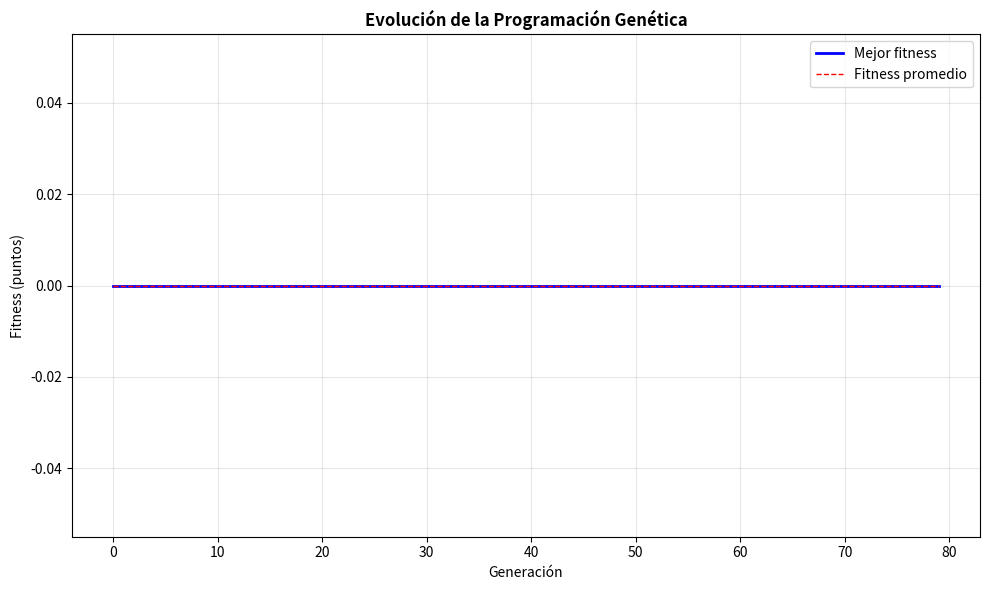

Reproduce this figure in Python. (Note: this script raises an exception after producing the figure.)
# -*- coding: utf-8 -*-
"""
Robot Entregador de Galletas usando Programación Genética
=========================================================

Utiliza Programación Genética para evolucionar el comportamiento de un robot
que debe entregar galletas a ingenieros distribuidos en una sala cuadrada,
maximizando los puntos obtenidos por entregas exitosas.

Escenario:
- Sala cuadrada 10x10
- Robot inicia en posición (0,0)
- Ingenieros distribuidos aleatoriamente
- Objetivo: Maximizar entregas de galletas

Autor: Estudiante IA
Fecha: Julio 2025
"""

import random
import numpy as np
import matplotlib.pyplot as plt
from typing import List, Tuple, Dict

class NodoComportamiento:
    """Representa un nodo en el árbol de comportamiento del robot"""
    
    def __init__(self, valor, es_terminal=False, hijos=None):
        self.valor = valor
        self.es_terminal = es_terminal
        self.hijos = hijos if hijos else []
    
    def ejecutar(self, estado_robot):
        """Ejecuta el comportamiento representado por este nodo"""
        if self.es_terminal:
            return self.valor  # Acción primitiva
        
        # Es una función de control
        if self.valor == 'SI':
            # Si condición es verdadera, ejecutar primer hijo, sino segundo
            condicion = self.hijos[0].ejecutar(estado_robot)
            if condicion:
                return self.hijos[1].ejecutar(estado_robot)
            else:
                return self.hijos[2].ejecutar(estado_robot)
        
        elif self.valor == 'SECUENCIA':
            # Ejecutar hijos en secuencia
            for hijo in self.hijos:
                resultado = hijo.ejecutar(estado_robot)
                if resultado is not None:
                    return resultado
            return None
        
        elif self.valor == 'REPETIR':
            # Repetir primer hijo N veces (N del segundo hijo)
            accion = self.hijos[0]
            veces = min(3, abs(hash(str(self.hijos[1])) % 4) + 1)  # 1-3 repeticiones
            for _ in range(veces):
                resultado = accion.ejecutar(estado_robot)
                if resultado:
                    return resultado
            return None
        
        return None
    
    def copiar(self):
        """Crea una copia profunda del nodo"""
        nuevos_hijos = [hijo.copiar() for hijo in self.hijos]
        return NodoComportamiento(self.valor, self.es_terminal, nuevos_hijos)
    
    def tamaño(self):
        """Calcula el tamaño del árbol"""
        if self.es_terminal:
            return 1
        return 1 + sum(hijo.tamaño() for hijo in self.hijos)

class RobotGalletas:
    """
    Sistema de Programación Genética para robot entregador de galletas
    """
    
    def __init__(self):
        """Inicializa el sistema"""
        
        # Tamaño de la sala
        self.tamaño_sala = 10
        
        # Conjunto de terminales (acciones y sensores)
        self.terminales = [
            'MOVER_NORTE', 'MOVER_SUR', 'MOVER_ESTE', 'MOVER_OESTE',
            'ENTREGAR_GALLETA', 'BUSCAR_INGENIERO', 'PARAR',
            'HAY_INGENIERO_CERCA', 'HAY_PARED_NORTE', 'HAY_PARED_SUR', 
            'HAY_PARED_ESTE', 'HAY_PARED_OESTE', 'TENGO_GALLETAS'
        ]
        
        # Conjunto de funciones de control
        self.funciones = {
            'SI': 3,        # Condicional: condición, then, else
            'SECUENCIA': 2, # Ejecutar en secuencia
            'REPETIR': 2    # Repetir N veces
        }
        
        # Parámetros de simulación
        self.num_ingenieros = 8
        self.galletas_iniciales = 10
        self.pasos_maximos = 50
        
        # Parámetros PG
        self.tamaño_poblacion = 40
        self.num_generaciones = 80
        self.tasa_mutacion = 0.2
        self.tasa_cruce = 0.7
        self.profundidad_maxima = 5
        self.elite_size = 5
        
        print("🤖 ROBOT ENTREGADOR DE GALLETAS - PROGRAMACIÓN GENÉTICA")
        print("=" * 60)
        self.mostrar_configuracion()
    
    def mostrar_configuracion(self):
        """Muestra la configuración del problema"""
        print(f"\n📋 CONFIGURACIÓN:")
        print(f"• Sala: {self.tamaño_sala}x{self.tamaño_sala} casillas")
        print(f"• Ingenieros: {self.num_ingenieros}")
        print(f"• Galletas iniciales: {self.galletas_iniciales}")
        print(f"• Pasos máximos: {self.pasos_maximos}")
        
        print(f"\n🎯 TERMINALES (Acciones y Sensores):")
        acciones = [t for t in self.terminales if t.startswith('MOVER_') or t in ['ENTREGAR_GALLETA', 'BUSCAR_INGENIERO', 'PARAR']]
        sensores = [t for t in self.terminales if t.startswith('HAY_') or t == 'TENGO_GALLETAS']
        print(f"  Acciones: {acciones}")
        print(f"  Sensores: {sensores}")
        
        print(f"\n🔧 FUNCIONES DE CONTROL:")
        print(f"  {list(self.funciones.keys())}")
    
    def crear_escenario(self):
        """Crea un escenario aleatorio con ingenieros distribuidos"""
        ingenieros = []
        posiciones_ocupadas = {(0, 0)}  # Robot inicia en (0,0)
        
        for _ in range(self.num_ingenieros):
            while True:
                x = random.randint(1, self.tamaño_sala - 1)
                y = random.randint(1, self.tamaño_sala - 1)
                if (x, y) not in posiciones_ocupadas:
                    ingenieros.append((x, y))
                    posiciones_ocupadas.add((x, y))
                    break
        
        return ingenieros
    
    def crear_terminal_aleatorio(self):
        """Crea un nodo terminal aleatorio"""
        valor = random.choice(self.terminales)
        return NodoComportamiento(valor, es_terminal=True)
    
    def crear_funcion_aleatoria(self, profundidad_actual, profundidad_max):
        """Crea un nodo función aleatorio"""
        if profundidad_actual >= profundidad_max:
            return self.crear_terminal_aleatorio()
        
        funcion = random.choice(list(self.funciones.keys()))
        num_args = self.funciones[funcion]
        
        hijos = []
        for _ in range(num_args):
            if random.random() < 0.6 and profundidad_actual < profundidad_max - 1:
                hijo = self.crear_funcion_aleatoria(profundidad_actual + 1, profundidad_max)
            else:
                hijo = self.crear_terminal_aleatorio()
            hijos.append(hijo)
        
        return NodoComportamiento(funcion, es_terminal=False, hijos=hijos)
    
    def crear_individuo(self):
        """Crea un individuo (árbol de comportamiento)"""
        return self.crear_funcion_aleatoria(0, self.profundidad_maxima)
    
    def simular_robot(self, arbol_comportamiento, ingenieros, visualizar=False):
        """Simula el comportamiento del robot con el árbol dado"""
        # Estado inicial del robot
        estado = {
            'x': 0, 'y': 0,
            'galletas': self.galletas_iniciales,
            'puntos': 0,
            'ingenieros_restantes': set(ingenieros),
            'pasos': 0
        }
        
        trayectoria = [(0, 0)]
        entregas = []
        
        for paso in range(self.pasos_maximos):
            estado['pasos'] = paso
            
            # Ejecutar comportamiento
            accion = self.ejecutar_comportamiento(arbol_comportamiento, estado)
            
            if accion == 'PARAR':
                break
            
            # Procesar acción
            if accion == 'MOVER_NORTE' and estado['y'] < self.tamaño_sala - 1:
                estado['y'] += 1
            elif accion == 'MOVER_SUR' and estado['y'] > 0:
                estado['y'] -= 1
            elif accion == 'MOVER_ESTE' and estado['x'] < self.tamaño_sala - 1:
                estado['x'] += 1
            elif accion == 'MOVER_OESTE' and estado['x'] > 0:
                estado['x'] -= 1
            elif accion == 'ENTREGAR_GALLETA':
                pos_actual = (estado['x'], estado['y'])
                if pos_actual in estado['ingenieros_restantes'] and estado['galletas'] > 0:
                    estado['galletas'] -= 1
                    estado['puntos'] += 10  # 10 puntos por entrega
                    estado['ingenieros_restantes'].remove(pos_actual)
                    entregas.append(pos_actual)
            elif accion == 'BUSCAR_INGENIERO':
                # Moverse hacia el ingeniero más cercano
                if estado['ingenieros_restantes']:
                    ingeniero_cercano = min(estado['ingenieros_restantes'],
                                          key=lambda ing: abs(ing[0] - estado['x']) + abs(ing[1] - estado['y']))
                    
                    if ingeniero_cercano[0] > estado['x'] and estado['x'] < self.tamaño_sala - 1:
                        estado['x'] += 1
                    elif ingeniero_cercano[0] < estado['x'] and estado['x'] > 0:
                        estado['x'] -= 1
                    elif ingeniero_cercano[1] > estado['y'] and estado['y'] < self.tamaño_sala - 1:
                        estado['y'] += 1
                    elif ingeniero_cercano[1] < estado['y'] and estado['y'] > 0:
                        estado['y'] -= 1
            
            trayectoria.append((estado['x'], estado['y']))
            
            # Terminar si se entregaron todas las galletas o no quedan ingenieros
            if estado['galletas'] == 0 or len(estado['ingenieros_restantes']) == 0:
                break
        
        # Bonificación por eficiencia
        entregas_realizadas = len(entregas)
        pasos_usados = len(trayectoria) - 1
        
        # Penalizar por pasos excesivos
        if pasos_usados > 0:
            eficiencia = entregas_realizadas / pasos_usados
            estado['puntos'] += int(eficiencia * 5)  # Bonus por eficiencia
        
        return estado['puntos'], entregas_realizadas, trayectoria, entregas
    
    def ejecutar_comportamiento(self, nodo, estado):
        """Ejecuta un nodo de comportamiento y retorna una acción"""
        if nodo.es_terminal:
            # Evaluar sensores
            if nodo.valor == 'HAY_INGENIERO_CERCA':
                pos_actual = (estado['x'], estado['y'])
                return any(abs(ing[0] - pos_actual[0]) + abs(ing[1] - pos_actual[1]) <= 1 
                          for ing in estado['ingenieros_restantes'])
            elif nodo.valor == 'HAY_PARED_NORTE':
                return estado['y'] >= self.tamaño_sala - 1
            elif nodo.valor == 'HAY_PARED_SUR':
                return estado['y'] <= 0
            elif nodo.valor == 'HAY_PARED_ESTE':
                return estado['x'] >= self.tamaño_sala - 1
            elif nodo.valor == 'HAY_PARED_OESTE':
                return estado['x'] <= 0
            elif nodo.valor == 'TENGO_GALLETAS':
                return estado['galletas'] > 0
            else:
                return nodo.valor  # Acción de movimiento
        
        # Función de control
        if nodo.valor == 'SI':
            condicion = self.ejecutar_comportamiento(nodo.hijos[0], estado)
            if condicion:
                return self.ejecutar_comportamiento(nodo.hijos[1], estado)
            else:
                return self.ejecutar_comportamiento(nodo.hijos[2], estado)
        
        elif nodo.valor == 'SECUENCIA':
            # Ejecutar primer hijo que retorne una acción válida
            for hijo in nodo.hijos:
                resultado = self.ejecutar_comportamiento(hijo, estado)
                if isinstance(resultado, str) and resultado.startswith(('MOVER_', 'ENTREGAR_', 'BUSCAR_', 'PARAR')):
                    return resultado
        
        elif nodo.valor == 'REPETIR':
            return self.ejecutar_comportamiento(nodo.hijos[0], estado)
        
        return 'PARAR'  # Acción por defecto
    
    def evaluar_individuo(self, individuo):
        """Evalúa un individuo en múltiples escenarios"""
        puntos_total = 0
        entregas_total = 0
        
        # Probar en 3 escenarios diferentes
        for _ in range(3):
            ingenieros = self.crear_escenario()
            puntos, entregas, _, _ = self.simular_robot(individuo, ingenieros)
            puntos_total += puntos
            entregas_total += entregas
        
        # Fitness promedio
        fitness_base = puntos_total / 3
        
        # Penalizar árboles muy grandes
        tamaño = individuo.tamaño()
        penalty = min(5, tamaño / 20)  # Penalidad máxima de 5 puntos
        
        return max(0, fitness_base - penalty)
    
    def seleccion_torneo(self, poblacion, fitness_scores, tamaño_torneo=3):
        """Selección por torneo"""
        participantes = random.sample(list(zip(poblacion, fitness_scores)), tamaño_torneo)
        ganador = max(participantes, key=lambda x: x[1])
        return ganador[0].copiar()
    
    def cruzamiento(self, padre1, padre2):
        """Cruzamiento por intercambio de subárboles"""
        if random.random() > self.tasa_cruce:
            return padre1.copiar(), padre2.copiar()
        
        hijo1 = padre1.copiar()
        hijo2 = padre2.copiar()
        
        # Intercambio simple en un punto aleatorio
        if random.random() < 0.5 and len(hijo1.hijos) > 0 and len(hijo2.hijos) > 0:
            idx1 = random.randint(0, len(hijo1.hijos) - 1)
            idx2 = random.randint(0, len(hijo2.hijos) - 1)
            hijo1.hijos[idx1], hijo2.hijos[idx2] = hijo2.hijos[idx2], hijo1.hijos[idx1]
        
        return hijo1, hijo2
    
    def mutar_arbol(self, arbol, probabilidad=0.1):
        """Muta un árbol de comportamiento"""
        if random.random() < probabilidad:
            # Reemplazar con nuevo subárbol
            return self.crear_funcion_aleatoria(0, 3)
        
        if not arbol.es_terminal:
            arbol.hijos = [self.mutar_arbol(hijo, probabilidad/2) for hijo in arbol.hijos]
        
        return arbol
    
    def mutacion(self, individuo):
        """Mutación de un individuo"""
        return self.mutar_arbol(individuo.copiar(), self.tasa_mutacion)
    
    def programacion_genetica(self):
        """Ejecuta la Programación Genética"""
        print(f"\n🧬 EJECUTANDO PROGRAMACIÓN GENÉTICA")
        print("=" * 45)
        print(f"Población: {self.tamaño_poblacion}, Generaciones: {self.num_generaciones}")
        
        # Crear población inicial
        poblacion = [self.crear_individuo() for _ in range(self.tamaño_poblacion)]
        
        mejor_fitness_historia = []
        fitness_promedio_historia = []
        mejor_individuo = None
        mejor_fitness_global = 0
        
        for generacion in range(self.num_generaciones):
            # Evaluar fitness
            fitness_scores = [self.evaluar_individuo(individuo) for individuo in poblacion]
            
            # Estadísticas
            mejor_fitness = max(fitness_scores)
            fitness_promedio = np.mean(fitness_scores)
            
            mejor_fitness_historia.append(mejor_fitness)
            fitness_promedio_historia.append(fitness_promedio)
            
            # Actualizar mejor solución
            if mejor_fitness > mejor_fitness_global:
                mejor_fitness_global = mejor_fitness
                mejor_individuo = poblacion[np.argmax(fitness_scores)].copiar()
            
            # Mostrar progreso
            if generacion % 20 == 0 or generacion == self.num_generaciones - 1:
                print(f"Gen {generacion:3d}: Mejor = {mejor_fitness:.1f} puntos, "
                      f"Promedio = {fitness_promedio:.1f}")
            
            # Crear nueva población
            nueva_poblacion = []
            
            # Elitismo
            indices_elite = np.argsort(fitness_scores)[-self.elite_size:]
            for i in indices_elite:
                nueva_poblacion.append(poblacion[i].copiar())
            
            # Generar resto de la población
            while len(nueva_poblacion) < self.tamaño_poblacion:
                padre1 = self.seleccion_torneo(poblacion, fitness_scores)
                padre2 = self.seleccion_torneo(poblacion, fitness_scores)
                
                hijo1, hijo2 = self.cruzamiento(padre1, padre2)
                
                hijo1 = self.mutacion(hijo1)
                hijo2 = self.mutacion(hijo2)
                
                nueva_poblacion.extend([hijo1, hijo2])
            
            poblacion = nueva_poblacion[:self.tamaño_poblacion]
        
        print(f"\n✅ Evolución completada!")
        print(f"Mejor fitness: {mejor_fitness_global:.1f} puntos")
        
        return mejor_individuo, mejor_fitness_historia, fitness_promedio_historia
    
    def analizar_solucion(self, individuo):
        """Analiza la mejor solución encontrada"""
        print(f"\n📊 ANÁLISIS DE LA MEJOR SOLUCIÓN")
        print("=" * 50)
        
        # Crear escenario de prueba
        ingenieros = self.crear_escenario()
        print(f"🎯 Escenario de prueba:")
        print(f"Ingenieros en: {ingenieros}")
        
        # Simular comportamiento
        puntos, entregas, trayectoria, posiciones_entrega = self.simular_robot(
            individuo, ingenieros, visualizar=True)
        
        print(f"\n📈 RESULTADOS:")
        print(f"• Puntos obtenidos: {puntos}")
        print(f"• Entregas realizadas: {entregas}/{self.num_ingenieros}")
        print(f"• Pasos utilizados: {len(trayectoria)-1}/{self.pasos_maximos}")
        print(f"• Eficiencia: {entregas/(len(trayectoria)-1)*100:.1f}% (entregas/paso)")
        
        if posiciones_entrega:
            print(f"• Entregas en: {posiciones_entrega}")
        
        return trayectoria, ingenieros, posiciones_entrega
    
    def visualizar_resultados(self, historia_fitness, trayectoria=None, ingenieros=None, entregas=None):
        """Visualiza los resultados"""
        if trayectoria:
            fig, (ax1, ax2) = plt.subplots(1, 2, figsize=(15, 6))
        else:
            fig, ax1 = plt.subplots(1, 1, figsize=(10, 6))
        
        # 1. Evolución del fitness
        mejor_fitness, fitness_promedio = historia_fitness
        generations = range(len(mejor_fitness))
        
        ax1.plot(generations, mejor_fitness, 'b-', linewidth=2, label='Mejor fitness')
        ax1.plot(generations, fitness_promedio, 'r--', linewidth=1, label='Fitness promedio')
        ax1.set_xlabel('Generación')
        ax1.set_ylabel('Fitness (puntos)')
        ax1.set_title('Evolución de la Programación Genética', fontweight='bold')
        ax1.legend()
        ax1.grid(True, alpha=0.3)
        
        # 2. Visualización del recorrido del robot
        if trayectoria and ingenieros:
            # Crear mapa de la sala
            mapa = np.zeros((self.tamaño_sala, self.tamaño_sala))
            
            # Marcar ingenieros
            for ing in ingenieros:
                mapa[ing[1], ing[0]] = 1  # Ingeniero sin atender
            
            # Marcar entregas
            if entregas:
                for ent in entregas:
                    mapa[ent[1], ent[0]] = 2  # Ingeniero atendido
            
            im = ax2.imshow(mapa, cmap='RdYlGn', origin='lower', alpha=0.7)
            
            # Dibujar trayectoria
            traj_x = [pos[0] for pos in trayectoria]
            traj_y = [pos[1] for pos in trayectoria]
            ax2.plot(traj_x, traj_y, 'b-', linewidth=2, alpha=0.8, label='Trayectoria')
            ax2.plot(traj_x[0], traj_y[0], 'go', markersize=10, label='Inicio')
            ax2.plot(traj_x[-1], traj_y[-1], 'ro', markersize=10, label='Fin')
            
            # Marcar entregas
            if entregas:
                ent_x = [pos[0] for pos in entregas]
                ent_y = [pos[1] for pos in entregas]
                ax2.scatter(ent_x, ent_y, c='gold', s=200, marker='*', 
                           edgecolors='black', label='Entregas', zorder=5)
            
            ax2.set_xlim(-0.5, self.tamaño_sala-0.5)
            ax2.set_ylim(-0.5, self.tamaño_sala-0.5)
            ax2.set_xlabel('X')
            ax2.set_ylabel('Y')
            ax2.set_title('Recorrido del Robot en la Sala', fontweight='bold')
            ax2.legend()
            ax2.grid(True, alpha=0.3)
            
            # Agregar información de colores
            ax2.text(0.02, 0.98, 'Rojo: Ingeniero sin atender\nVerde: Ingeniero atendido', 
                    transform=ax2.transAxes, verticalalignment='top',
                    bbox=dict(boxstyle="round,pad=0.3", facecolor="white", alpha=0.8))
        
        plt.tight_layout()
        plt.savefig('c:/Users/<user>/OneDrive/Documentos/Tareas IA y mini robots/4/4.3/resultados_robot_galletas.png',
                   dpi=300, bbox_inches='tight')
        plt.show()

def main():
    """Función principal"""
    print("🤖 ROBOT ENTREGADOR DE GALLETAS")
    print("=" * 50)
    print("Programación Genética para Comportamiento de Robot")
    print("=" * 50)
    
    # Crear sistema
    sistema = RobotGalletas()
    
    # Ejecutar programación genética
    mejor_solucion, mejor_fitness_historia, fitness_promedio_historia = sistema.programacion_genetica()
    
    # Analizar resultados
    trayectoria, ingenieros, entregas = None, None, None
    if mejor_solucion:
        trayectoria, ingenieros, entregas = sistema.analizar_solucion(mejor_solucion)
    
    # Visualizar resultados
    sistema.visualizar_resultados((mejor_fitness_historia, fitness_promedio_historia), 
                                 trayectoria, ingenieros, entregas)
    
    print(f"\n🎯 CONCLUSIÓN:")
    print(f"La Programación Genética evolucionó un comportamiento")
    print(f"para que el robot entregue galletas de manera eficiente.")

if __name__ == "__main__":
    main()
